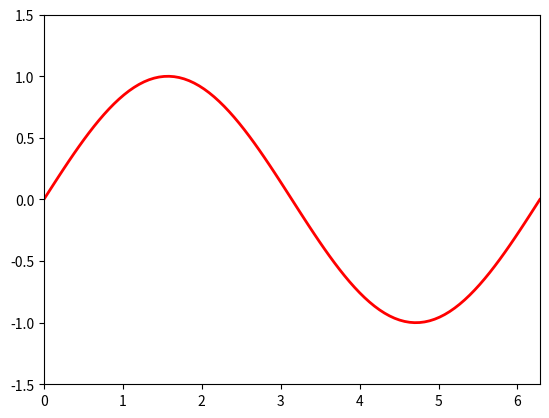
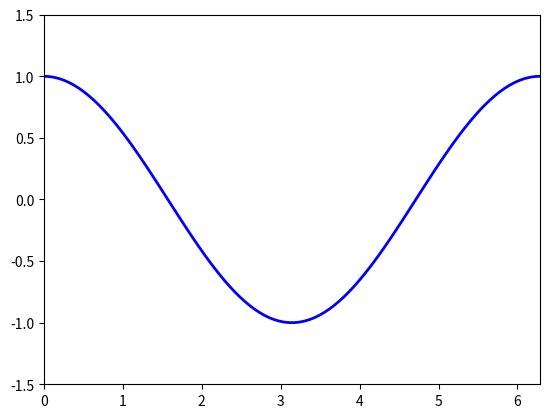

The script that saved these images, in order:
import numpy as np
import matplotlib.pyplot as plt
from matplotlib.animation import FuncAnimation

# 1. Prepariamo i dati di base
x = np.linspace(0, 2 * np.pi, 100)

# 2. Creiamo la PRIMA finestra (Figure 1)
fig1, ax1 = plt.subplots()
fig1.canvas.manager.set_window_title('Finestra 1 - Seno')
line1, = ax1.plot([], [], 'r-', lw=2)
ax1.set_xlim(0, 2 * np.pi)
ax1.set_ylim(-1.5, 1.5)

# 3. Creiamo la SECONDA finestra (Figure 2)
fig2, ax2 = plt.subplots()
fig2.canvas.manager.set_window_title('Finestra 2 - Coseno')
line2, = ax2.plot([], [], 'b-', lw=2)
ax2.set_xlim(0, 2 * np.pi)
ax2.set_ylim(-1.5, 1.5)

# 4. Definiamo le funzioni di aggiornamento (Update) per ogni figura
def update_fig1(frame):
    # Calcola il seno spostato dal frame corrente
    y = np.sin(x + frame)
    line1.set_data(x, y)
    return line1,

def update_fig2(frame):
    # Calcola il coseno spostato dal frame corrente
    y = np.cos(x + frame)
    line2.set_data(x, y)
    return line2,

# Generiamo i frame (i valori che passeremo alle funzioni di update)
frames = np.linspace(0, 2 * np.pi, 128)

# 5. Creiamo le due animazioni
# NOTA CRITICA: È fondamentale assegnare FuncAnimation a una variabile!
ani1 = FuncAnimation(fig1, update_fig1, frames=frames,
                     interval=50, blit=True)

ani2 = FuncAnimation(fig2, update_fig2, frames=frames,
                     interval=50, blit=True)

# 6. Mostriamo entrambe le finestre
plt.show()
